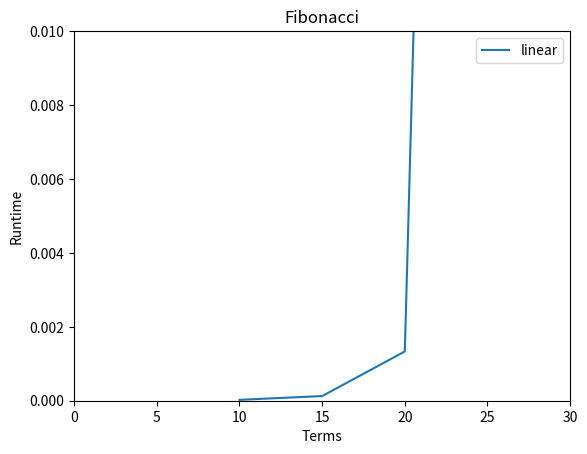

Python code for this plot:
import random
import matplotlib.pyplot as plt
import numpy as np
import time

#nterms = random.randint(1,100)
n1 = 10
n2 = 15
n3 = 20
n4 = 30

x = []
y = []

def recur_fibo(n):
   if n <= 1:
       return n
   else:
       return(recur_fibo(n-1) + recur_fibo(n-2))


print("Fibonacci sequence:\n")

def term1():
	print('\n10 terms:')
	for i in range(n1):
	    print(recur_fibo(i))

def term2():
	print('\n15 terms:')
	for i in range(n2):
	    print(recur_fibo(i))

def term3():
	print('\n20 terms:')
	for i in range(n3):
	    print(recur_fibo(i))

def term4():
	print('\n30 terms:')
	for i in range(n4):
	    print(recur_fibo(i))


def Runtime():
	start1 = time.time()
	#recur_fibo(n1)
	term1()
	stop1 = time.time()
	runtime1 = stop1 - start1
	print("Runtime:", runtime1)
	x.append(n1)
	y.append(runtime1)

	start2 = time.time()
	#recur_fibo(n2)
	term2()
	stop2 = time.time()
	runtime2 = stop2- start2
	print("Runtime:", runtime2)
	x.append(n2)
	y.append(runtime2)

	start3 = time.time()
	#recur_fibo(n3)
	term3()
	stop3 = time.time()
	runtime3 = stop3 - start3
	print("Runtime:", runtime3)
	x.append(n3)
	y.append(runtime3)

	start4 = time.time()
	#recur_fibo(n4)
	term4()
	stop4 = time.time()
	runtime4 = stop4 - start4
	print("Runtime:", runtime4)
	x.append(n4)
	y.append(runtime4)

	print(x)
	print(y)


Runtime()
plt.plot(x,y, label = 'linear')
plt.xlabel('Terms')
plt.ylabel('Runtime')
plt.axis([0, 30, 0, 0.01])
plt.title("Fibonacci")
plt.legend()
plt.show()